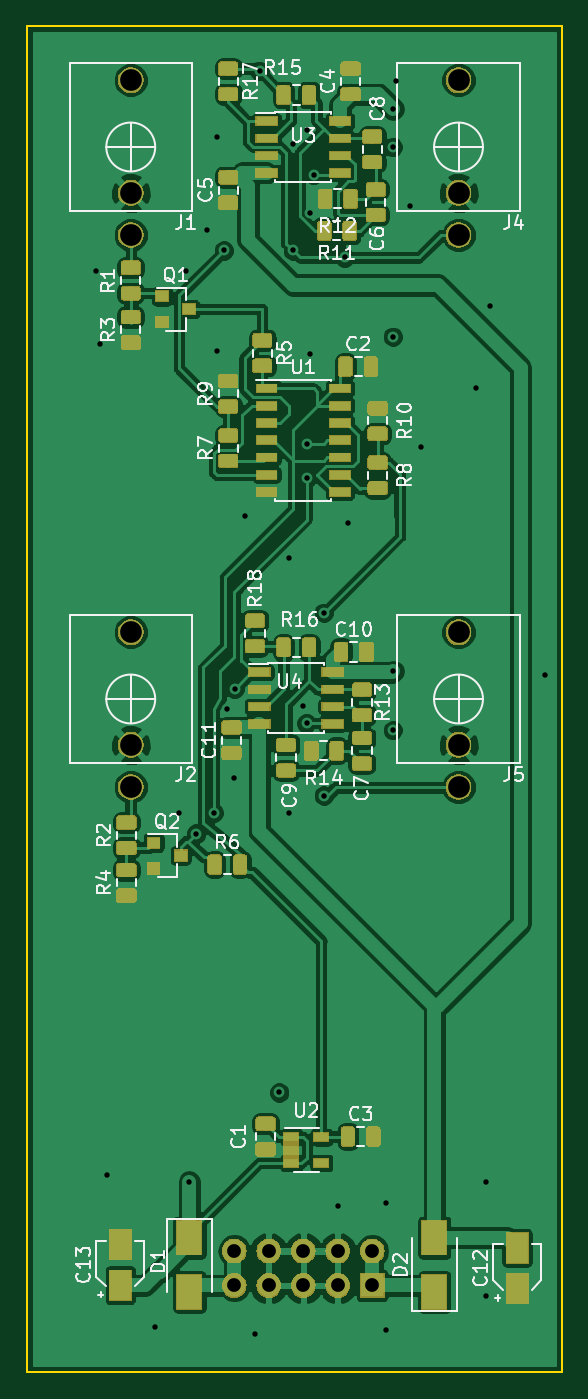
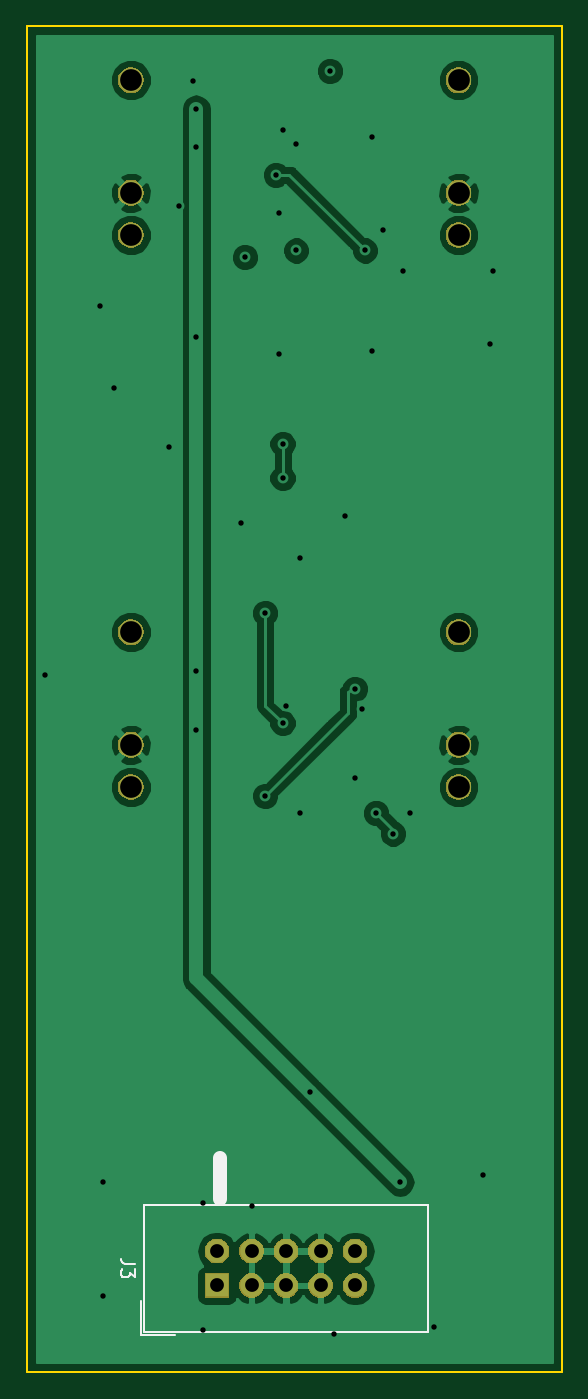
Circuit board: 11 layer files. Board 39.4 x 99.1 mm.
- bottom_copper: Drum-B.Cu.gbr (42920 bytes)
- bottom_mask: Drum-B.Mask.gbr (21978 bytes)
- paste: Drum-B.Paste.gbr (525 bytes)
- bottom_silk: Drum-B.SilkS.gbr (1511 bytes)
- outline: Drum-Edge.Cuts.gbr (720 bytes)
- top_copper: Drum-F.Cu.gbr (239820 bytes)
- top_mask: Drum-F.Mask.gbr (85772 bytes)
- paste: Drum-F.Paste.gbr (108210 bytes)
- top_silk: Drum-F.SilkS.gbr (40376 bytes)
- drill: Drum-NPTH.drl (155 bytes)
- drill: Drum-PTH.drl (1105 bytes)

=== bottom_copper: Drum-B.Cu.gbr (42920 bytes, source omitted) ===
=== bottom_mask: Drum-B.Mask.gbr (21978 bytes, source omitted) ===
=== paste: Drum-B.Paste.gbr ===
G04 #@! TF.GenerationSoftware,KiCad,Pcbnew,5.0.2+dfsg1-1~bpo9+1*
G04 #@! TF.CreationDate,2019-02-28T12:06:51-08:00*
G04 #@! TF.ProjectId,Drum,4472756d-2e6b-4696-9361-645f70636258,rev?*
G04 #@! TF.SameCoordinates,Original*
G04 #@! TF.FileFunction,Paste,Bot*
G04 #@! TF.FilePolarity,Positive*
%FSLAX46Y46*%
G04 Gerber Fmt 4.6, Leading zero omitted, Abs format (unit mm)*
G04 Created by KiCad (PCBNEW 5.0.2+dfsg1-1~bpo9+1) date Thu 28 Feb 2019 12:06:51 PM PST*
%MOMM*%
%LPD*%
G01*
G04 APERTURE LIST*
G04 APERTURE END LIST*
M02*

=== bottom_silk: Drum-B.SilkS.gbr ===
G04 #@! TF.GenerationSoftware,KiCad,Pcbnew,5.0.2+dfsg1-1~bpo9+1*
G04 #@! TF.CreationDate,2019-02-28T12:06:51-08:00*
G04 #@! TF.ProjectId,Drum,4472756d-2e6b-4696-9361-645f70636258,rev?*
G04 #@! TF.SameCoordinates,Original*
G04 #@! TF.FileFunction,Legend,Bot*
G04 #@! TF.FilePolarity,Positive*
%FSLAX46Y46*%
G04 Gerber Fmt 4.6, Leading zero omitted, Abs format (unit mm)*
G04 Created by KiCad (PCBNEW 5.0.2+dfsg1-1~bpo9+1) date Thu 28 Feb 2019 12:06:51 PM PST*
%MOMM*%
%LPD*%
G01*
G04 APERTURE LIST*
%ADD10C,1.000000*%
%ADD11C,0.120000*%
%ADD12C,0.150000*%
G04 APERTURE END LIST*
D10*
X162560000Y-132842000D02*
X162560000Y-129794000D01*
D11*
G04 #@! TO.C,J3*
X168164000Y-133247000D02*
X147304000Y-133247000D01*
X147304000Y-133247000D02*
X147304000Y-142597000D01*
X147304000Y-142597000D02*
X168164000Y-142597000D01*
X168164000Y-142597000D02*
X168164000Y-133247000D01*
X168414000Y-142847000D02*
X165874000Y-142847000D01*
X168414000Y-142847000D02*
X168414000Y-140307000D01*
D12*
X168870380Y-137588666D02*
X169584666Y-137588666D01*
X169727523Y-137541047D01*
X169822761Y-137445809D01*
X169870380Y-137302952D01*
X169870380Y-137207714D01*
X168870380Y-137969619D02*
X168870380Y-138588666D01*
X169251333Y-138255333D01*
X169251333Y-138398190D01*
X169298952Y-138493428D01*
X169346571Y-138541047D01*
X169441809Y-138588666D01*
X169679904Y-138588666D01*
X169775142Y-138541047D01*
X169822761Y-138493428D01*
X169870380Y-138398190D01*
X169870380Y-138112476D01*
X169822761Y-138017238D01*
X169775142Y-137969619D01*
G04 #@! TD*
M02*

=== outline: Drum-Edge.Cuts.gbr ===
G04 #@! TF.GenerationSoftware,KiCad,Pcbnew,5.0.2+dfsg1-1~bpo9+1*
G04 #@! TF.CreationDate,2019-02-28T12:06:51-08:00*
G04 #@! TF.ProjectId,Drum,4472756d-2e6b-4696-9361-645f70636258,rev?*
G04 #@! TF.SameCoordinates,Original*
G04 #@! TF.FileFunction,Profile,NP*
%FSLAX46Y46*%
G04 Gerber Fmt 4.6, Leading zero omitted, Abs format (unit mm)*
G04 Created by KiCad (PCBNEW 5.0.2+dfsg1-1~bpo9+1) date Thu 28 Feb 2019 12:06:51 PM PST*
%MOMM*%
%LPD*%
G01*
G04 APERTURE LIST*
%ADD10C,0.150000*%
G04 APERTURE END LIST*
D10*
X176784000Y-145542000D02*
X137414000Y-145542000D01*
X176784000Y-46482000D02*
X176784000Y-145542000D01*
X137414000Y-46482000D02*
X176784000Y-46482000D01*
X137414000Y-145542000D02*
X137414000Y-46482000D01*
M02*

=== top_copper: Drum-F.Cu.gbr (239820 bytes, source omitted) ===
=== top_mask: Drum-F.Mask.gbr (85772 bytes, source omitted) ===
=== paste: Drum-F.Paste.gbr (108210 bytes, source omitted) ===
=== top_silk: Drum-F.SilkS.gbr (40376 bytes, source omitted) ===
=== drill: Drum-NPTH.drl ===
M48
;DRILL file {KiCad 5.0.2+dfsg1-1~bpo9+1} date Thu 28 Feb 2019 12:14:28 PM PST
;FORMAT={-:-/ absolute / inch / decimal}
FMAT,2
INCH,TZ
%
G90
G05
T0
M30

=== drill: Drum-PTH.drl ===
M48
;DRILL file {KiCad 5.0.2+dfsg1-1~bpo9+1} date Thu 28 Feb 2019 12:14:28 PM PST
;FORMAT={-:-/ absolute / inch / decimal}
FMAT,2
INCH,TZ
T1C0.0157
T2C0.0400
T3C0.0630
%
G90
G05
T1
X5.61Y-2.54
X5.62Y-2.75
X5.64Y-5.16
X5.78Y-5.6
X5.85Y-4.11
X5.87Y-2.54
X5.88Y-5.18
X5.9Y-4.17
X5.93Y-2.42
X5.95Y-4.11
X5.96Y-2.15
X5.96Y-2.77
X5.98Y-2.48
X5.99Y-3.81
X6.01Y-4.01
X6.0109Y-3.75
X6.04Y-3.25
X6.07Y-5.62
X6.0834Y-1.96
X6.14Y-4.92
X6.17Y-3.37
X6.17Y-4.11
X6.18Y-2.17
X6.18Y-2.48
X6.21Y-3.8
X6.22Y-2.13
X6.22Y-3.04
X6.22Y-3.14
X6.22Y-3.85
X6.23Y-2.37
X6.23Y-2.78
X6.24Y-2.26
X6.27Y-3.53
X6.27Y-4.06
X6.31Y-5.25
X6.33Y-2.5
X6.34Y-3.27
X6.45Y-5.24
X6.45Y-5.61
X6.47Y-2.07
X6.47Y-2.18
X6.47Y-2.73
X6.47Y-3.7
X6.47Y-3.87
X6.48Y-1.99
X6.52Y-2.35
X6.55Y-3.05
X6.71Y-2.88
X6.74Y-5.18
X6.74Y-5.51
X6.75Y-2.64
X6.91Y-3.71
T2
X6.01Y-5.38
X6.01Y-5.48
X6.11Y-5.38
X6.11Y-5.48
X6.21Y-5.38
X6.21Y-5.48
X6.31Y-5.38
X6.31Y-5.48
X6.41Y-5.38
X6.41Y-5.48
T3
X5.71Y-1.9863
X5.71Y-2.3131
X5.71Y-2.4351
X5.71Y-3.5863
X5.71Y-3.9131
X5.71Y-4.0351
X6.66Y-3.5863
X6.66Y-3.9131
X6.66Y-4.0351
X6.66Y-1.9863
X6.66Y-2.3131
X6.66Y-2.4351
T0
M30
